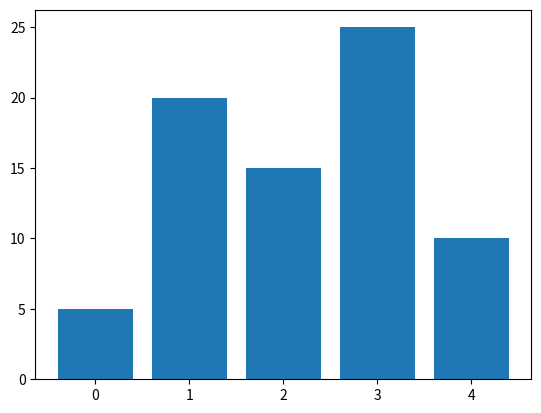

The matplotlib source for this figure:
import matplotlib.pyplot as plt
import numpy as np

# 设置数据
x = np.arange(5)
data = [5, 20, 15, 25, 10]

# 绘制柱状图
plt.bar(x, data)

# 显示图表
plt.show()
